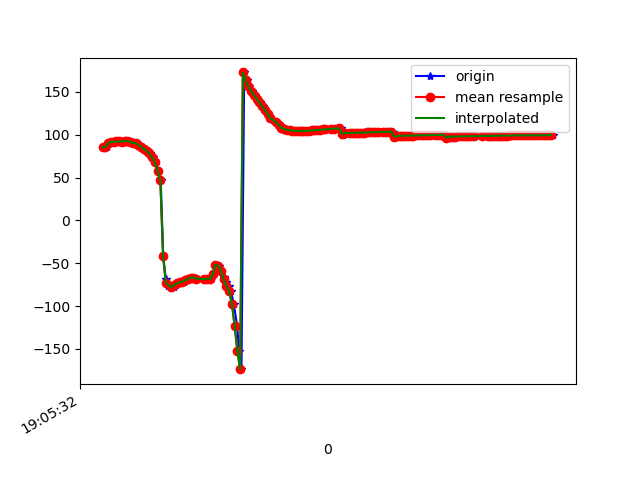

Data behind this chart, as committed beside it:
1618772733079, 1468416914104706, 85.59542, 19.763023, 1.1993344
1618772733091, 1468416933335476, 85.64, 20.01, 1.82
1618772733105, 1468416952566246, 89.96, 20.23, 4.105
1618772733122, 1468416971797016, 91.54, 20.58, 0.5755
1618772733141, 1468416991027786, 91.38, 20.52, 1.094
1618772733156, 1468417010258556, 92.11, 21.56, 1.331
1618772733177, 1468417029489326, 92.26, 21.64, 0.4404
1618772733195, 1468417048720096, 92.12, 21.41, 0.3975
1618772733215, 1468417067950866, 92.02, 21.54, 0.9275
1618772733233, 1468417087181636, 92.88, 22.64, 0.4168
1618772733256, 1468417106412406, 92.57, 22.91, -0.2831
1618772733272, 1468417125643176, 91.73, 23.56, -0.3904
1618772733291, 1468417144873946, 90.37, 25.1, 0.414
1618772733310, 1468417164104716, 90.17, 28.46, -0.1667
1618772733328, 1468417183335486, 88.32, 31.26, -0.4548
1618772733351, 1468417202566256, 86.08, 34.57, 0.01726
1618772733368, 1468417221797026, 83.39, 38.62, 1.614
1618772733388, 1468417241027796, 81.32, 44.25, 2.999
1618772733404, 1468417260258566, 78.17, 49.46, 3.681
1618772733425, 1468417279489336, 73.75, 55.85, 5.81
1618772733443, 1468417298720106, 67.96, 63.9, 9.111
1618772733462, 1468417317950876, 57.8, 73.25, 16.38
1618772733483, 1468417337181646, 47, 81.12, 25.44
1618772733501, 1468417356412416, -41.39, 83.09, 113.4
1618772733520, 1468417375643186, -68.9, 78.78, 138
1618772733539, 1468417394873956, -76.91, 75.5, 143.3
1618772733560, 1468417414104726, -78.82, 73.31, 143.2
1618772733579, 1468417433335496, -77.67, 71.89, 141
1618772733595, 1468417452566266, -75.49, 70.9, 138.4
1618772733613, 1468417471797036, -73.67, 70.02, 136.9
1618772733633, 1468417491027806, -72.43, 69.24, 136.7
1618772733651, 1468417510258576, -71.45, 68.63, 137.3
1618772733672, 1468417529489346, -70.18, 68.25, 138.4
1618772733689, 1468417548720116, -68.38, 68.19, 139.6
1618772733711, 1468417567950886, -66.87, 68.28, 141.9
1618772733727, 1468417587181656, -66.71, 68.17, 146.1
1618772733748, 1468417606412426, -67.92, 67.44, 152.3
1618772733802, 1468417625643196, -69.03, 66.23, 159
1618772733804, 1468417644873966, -68.9, 65.65, 165.3
1618772733805, 1468417664104736, -68.07, 66.24, 171.6
1618772733824, 1468417683335506, -67.95, 67.2, 178.9
1618772733847, 1468417702566276, -68.45, 67.24, -173.5
1618772733863, 1468417721797046, -63.1, 70.75, -153.7
1618772733880, 1468417741027816, -52.07, 67.5, -159.2
1618772733904, 1468417760258586, -52.68, 68.73, -153.9
1618772733920, 1468417779489356, -58.52, 71.08, -143.8
1618772733940, 1468417798852428, -66, 72.9, -133.1
1618772733957, 1468417818083198, -71.98, 73.83, -124.9
1618772733976, 1468417837313968, -76.15, 74.36, -119.3
1618772733994, 1468417856544738, -82.75, 75.27, -112.3
1618772734013, 1468417875775508, -97.21, 76.57, -98.32
1618772734039, 1468417895006278, -122.9, 76.92, -73.94
1618772734052, 1468417914237048, -152.4, 74.13, -46.37
1618772734070, 1468417933467818, -173.7, 68.06, -27.34
1618772734090, 1468417952698588, 172.8, 60.02, -16.28
1618772734108, 1468417971929358, 163.4, 50.89, -9.582
1618772734128, 1468417991160128, 156.4, 41.23, -5.295
1618772734148, 1468418010390898, 150.8, 31.16, -2.325
1618772734167, 1468418029621668, 146.3, 21.33, 0.087
1618772734185, 1468418048852438, 142.2, 13.27, 2.224
1618772734204, 1468418068083208, 138, 8.988, 4.052
... 111 more rows
